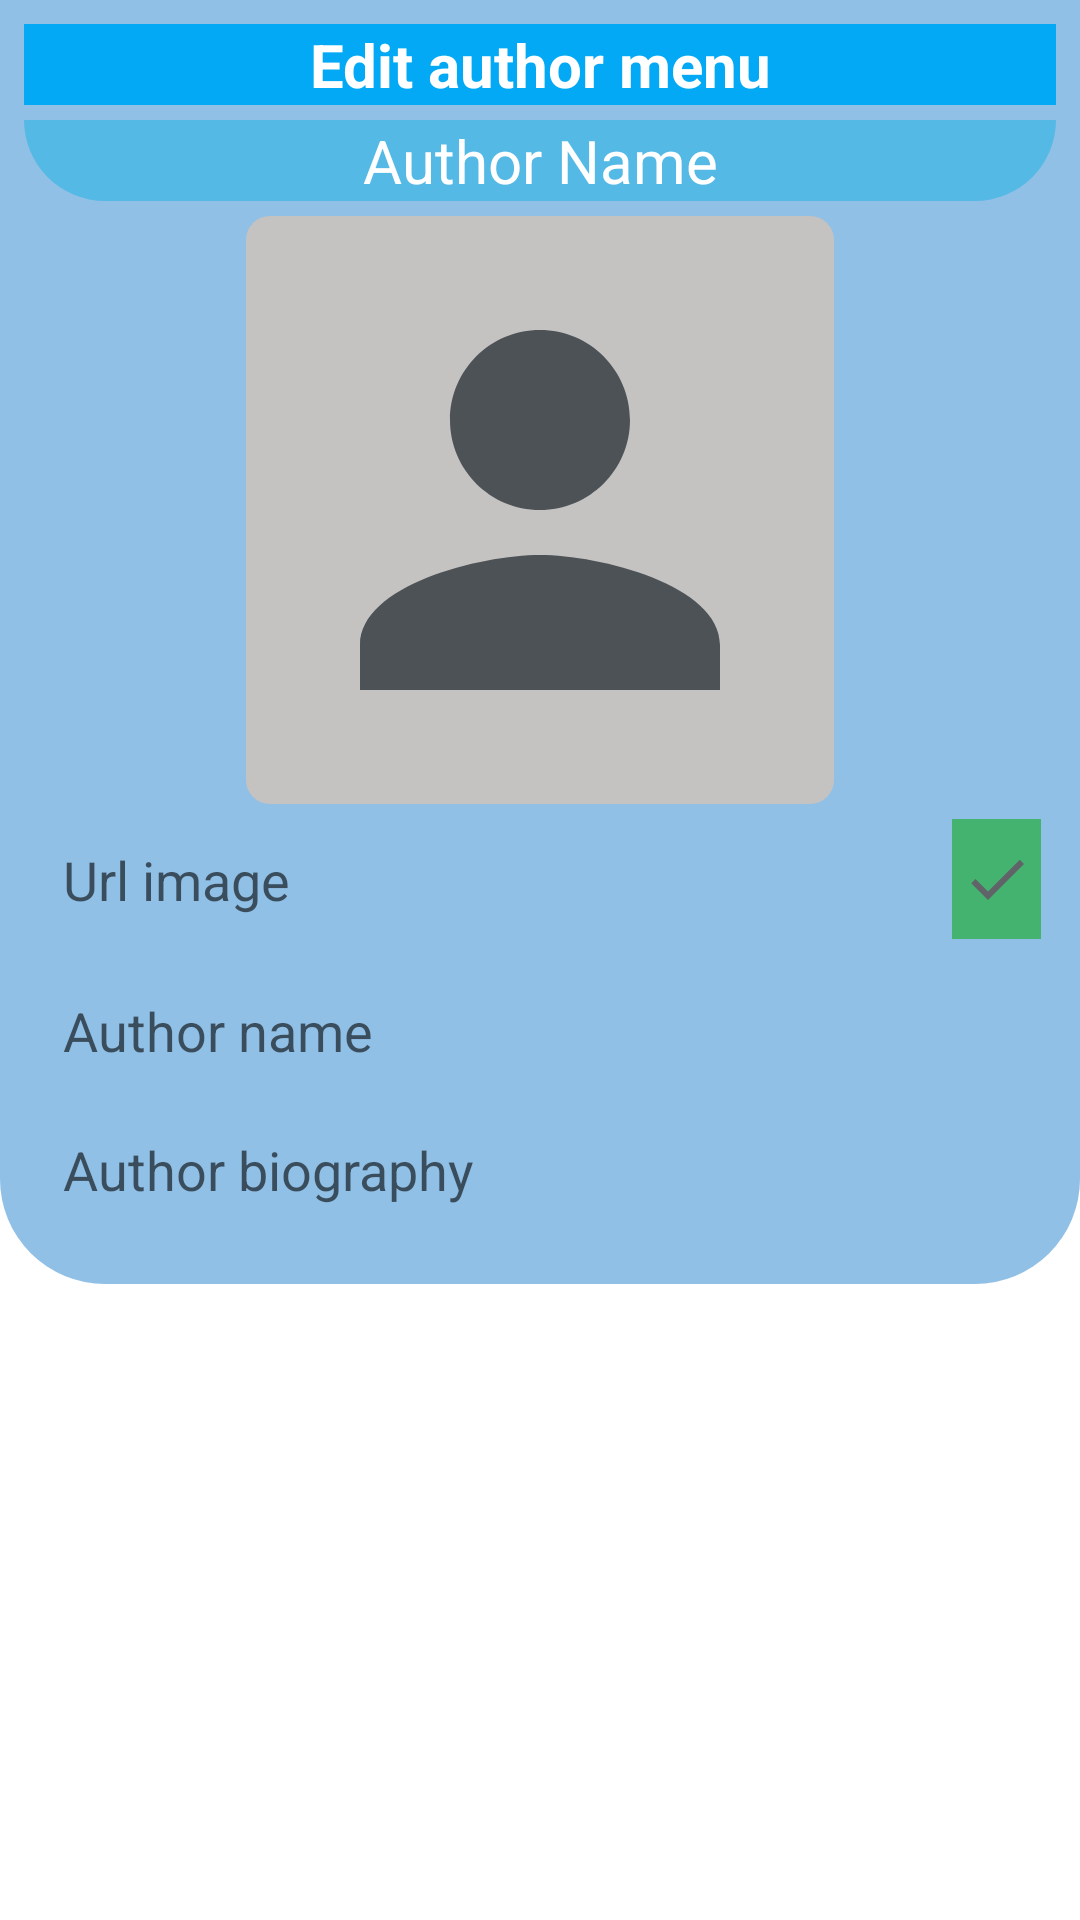

The Android layout XML behind this screen, and the referenced resources:
<!-- AndroidManifest.xml: application theme Theme.LivelibTestApp -->
<!-- res/layout/edit_author_menu.xml -->
<?xml version="1.0" encoding="utf-8"?>
<LinearLayout xmlns:android="http://schemas.android.com/apk/res/android"
    android:layout_width="match_parent"
    android:layout_height="wrap_content">

    <ScrollView
        android:layout_width="match_parent"
        android:layout_height="wrap_content">

    <LinearLayout
        android:orientation="vertical"
        android:background="@drawable/edit_menu_author_back"
        android:padding="8dp"
        android:layout_width="match_parent"
        android:layout_height="wrap_content">
        <TextView
            android:background="#03A9F4"
            android:id="@+id/edit_create_TxtView"
            android:textSize="20sp"
            android:textColor="@color/white"
            android:textStyle="bold"
            android:textAlignment="center"
            android:text="Edit author menu"
            android:layout_width="match_parent"
            android:layout_height="wrap_content"/>

        <TextView
            android:id="@+id/txtAuthorName"
            android:background="@drawable/background_name_author"
            android:textSize="20sp"
            android:textColor="@color/white"
            android:textAlignment="center"
            android:layout_marginTop="5dp"
            android:text="Author Name"
            android:layout_width="match_parent"
            android:layout_height="wrap_content"/>

        <LinearLayout
            android:layout_marginTop="5dp"
            android:padding="8dp"
            android:layout_gravity="center_horizontal"
            android:background="@drawable/border_port_author"
            android:layout_width="wrap_content"
            android:layout_height="wrap_content">
            <ImageView
                android:id="@+id/imgAuthor"
                android:layout_width="180dp"
                android:src="@drawable/ic_person"
                android:layout_height="180dp"/>
        </LinearLayout>

        <LinearLayout
            android:orientation="horizontal"
            android:layout_marginStart="5dp"
            android:layout_marginEnd="5dp"
            android:layout_marginTop="5dp"
            android:layout_width="match_parent"
            android:layout_height="wrap_content"
            android:weightSum="11">
            <EditText
                android:padding="8dp"
                android:background="@drawable/back_edit_txt"
                android:id="@+id/txtLinkImg"
                android:hint="Url image"
                android:layout_weight="10"
                android:layout_width="0dp"
                android:layout_height="wrap_content"/>
            <ImageButton
                android:layout_gravity="center_vertical"
                android:layout_marginStart="10dp"
                android:id="@+id/btnCheckImg"
                android:src="@drawable/ic_check"
                android:background="@color/green"
                android:layout_weight="1"
                android:layout_width="0dp"
                android:layout_height="40dp"/>
        </LinearLayout>

        <LinearLayout
            android:layout_marginBottom="10dp"
            android:layout_marginTop="5dp"
            android:orientation="vertical"
            android:layout_marginStart="5dp"
            android:layout_marginEnd="5dp"
            android:layout_width="match_parent"
            android:layout_height="wrap_content">
            <EditText
                android:padding="8dp"
                android:background="@drawable/back_edit_txt"
                android:hint="Author name"
                android:layout_marginTop="5dp"
                android:id="@+id/txtEditAuthorName"
                android:layout_width="match_parent"
                android:layout_height="wrap_content"/>
            <EditText
                android:padding="8dp"
                android:background="@drawable/back_edit_txt"
                android:hint="Author biography"
                android:layout_marginTop="6dp"
                android:id="@+id/txtEditAuthorBiography"
                android:layout_width="match_parent"
                android:layout_height="wrap_content"/>
        </LinearLayout>

    </LinearLayout>

    </ScrollView>

</LinearLayout>
<!-- resources referenced by this layout -->
<resources>
  <color name="green">#44B370</color>
  <color name="white">#FFFFFFFF</color>
  <!-- drawable background_name_author (drawable) -->
  <?xml version="1.0" encoding="utf-8"?>
  <shape android:shape="rectangle" xmlns:android="http://schemas.android.com/apk/res/android">
  
      <solid android:color="#55B9E6"/>
      <corners android:bottomRightRadius="35dp"
               android:bottomLeftRadius="35dp"/>
  </shape>
  <!-- drawable border_port_author (drawable) -->
  <?xml version="1.0" encoding="utf-8"?>
  <shape android:shape="rectangle" xmlns:android="http://schemas.android.com/apk/res/android">
      <solid android:color="#C5C2C2"/>
      <corners android:radius="8dp"/>
  </shape>
  <!-- drawable edit_menu_author_back (drawable) -->
  <?xml version="1.0" encoding="utf-8"?>
  <shape android:shape="rectangle" xmlns:android="http://schemas.android.com/apk/res/android">
  
      <solid android:color="#91C0E6"/>
      <corners android:bottomLeftRadius="35dp"
          android:bottomRightRadius="35dp"/>
  
  </shape>
  <!-- drawable ic_check (drawable) -->
  <vector android:height="24dp" android:tint="#606367"
      android:viewportHeight="24" android:viewportWidth="24"
      android:width="24dp" xmlns:android="http://schemas.android.com/apk/res/android">
      <path android:fillColor="@android:color/white" android:pathData="M9,16.17L4.83,12l-1.42,1.41L9,19 21,7l-1.41,-1.41z"/>
  </vector>
  <!-- drawable ic_person (drawable) -->
  <vector android:height="24dp" android:tint="#4C5256"
      android:viewportHeight="24" android:viewportWidth="24"
      android:width="24dp" xmlns:android="http://schemas.android.com/apk/res/android">
      <path android:fillColor="@android:color/white" android:pathData="M12,12c2.21,0 4,-1.79 4,-4s-1.79,-4 -4,-4 -4,1.79 -4,4 1.79,4 4,4zM12,14c-2.67,0 -8,1.34 -8,4v2h16v-2c0,-2.66 -5.33,-4 -8,-4z"/>
  </vector>
  <style name="Theme.LivelibTestApp" parent="Theme.MaterialComponents.DayNight.NoActionBar">
          
          <item name="colorPrimary">@color/purple_500</item>
          <item name="colorPrimaryVariant">@color/purple_700</item>
          <item name="colorOnPrimary">@color/white</item>
          
          <item name="colorSecondary">@color/teal_200</item>
          <item name="colorSecondaryVariant">@color/teal_700</item>
          <item name="colorOnSecondary">@color/black</item>
          
          <item name="android:statusBarColor" tools:targetApi="l">?attr/colorPrimaryVariant</item>
          
      </style>
  <color name="purple_500">#FF6200EE</color>
  <color name="purple_700">#FF3700B3</color>
  <color name="teal_200">#FF03DAC5</color>
  <color name="teal_700">#FF018786</color>
  <color name="black">#FF000000</color>
</resources>
